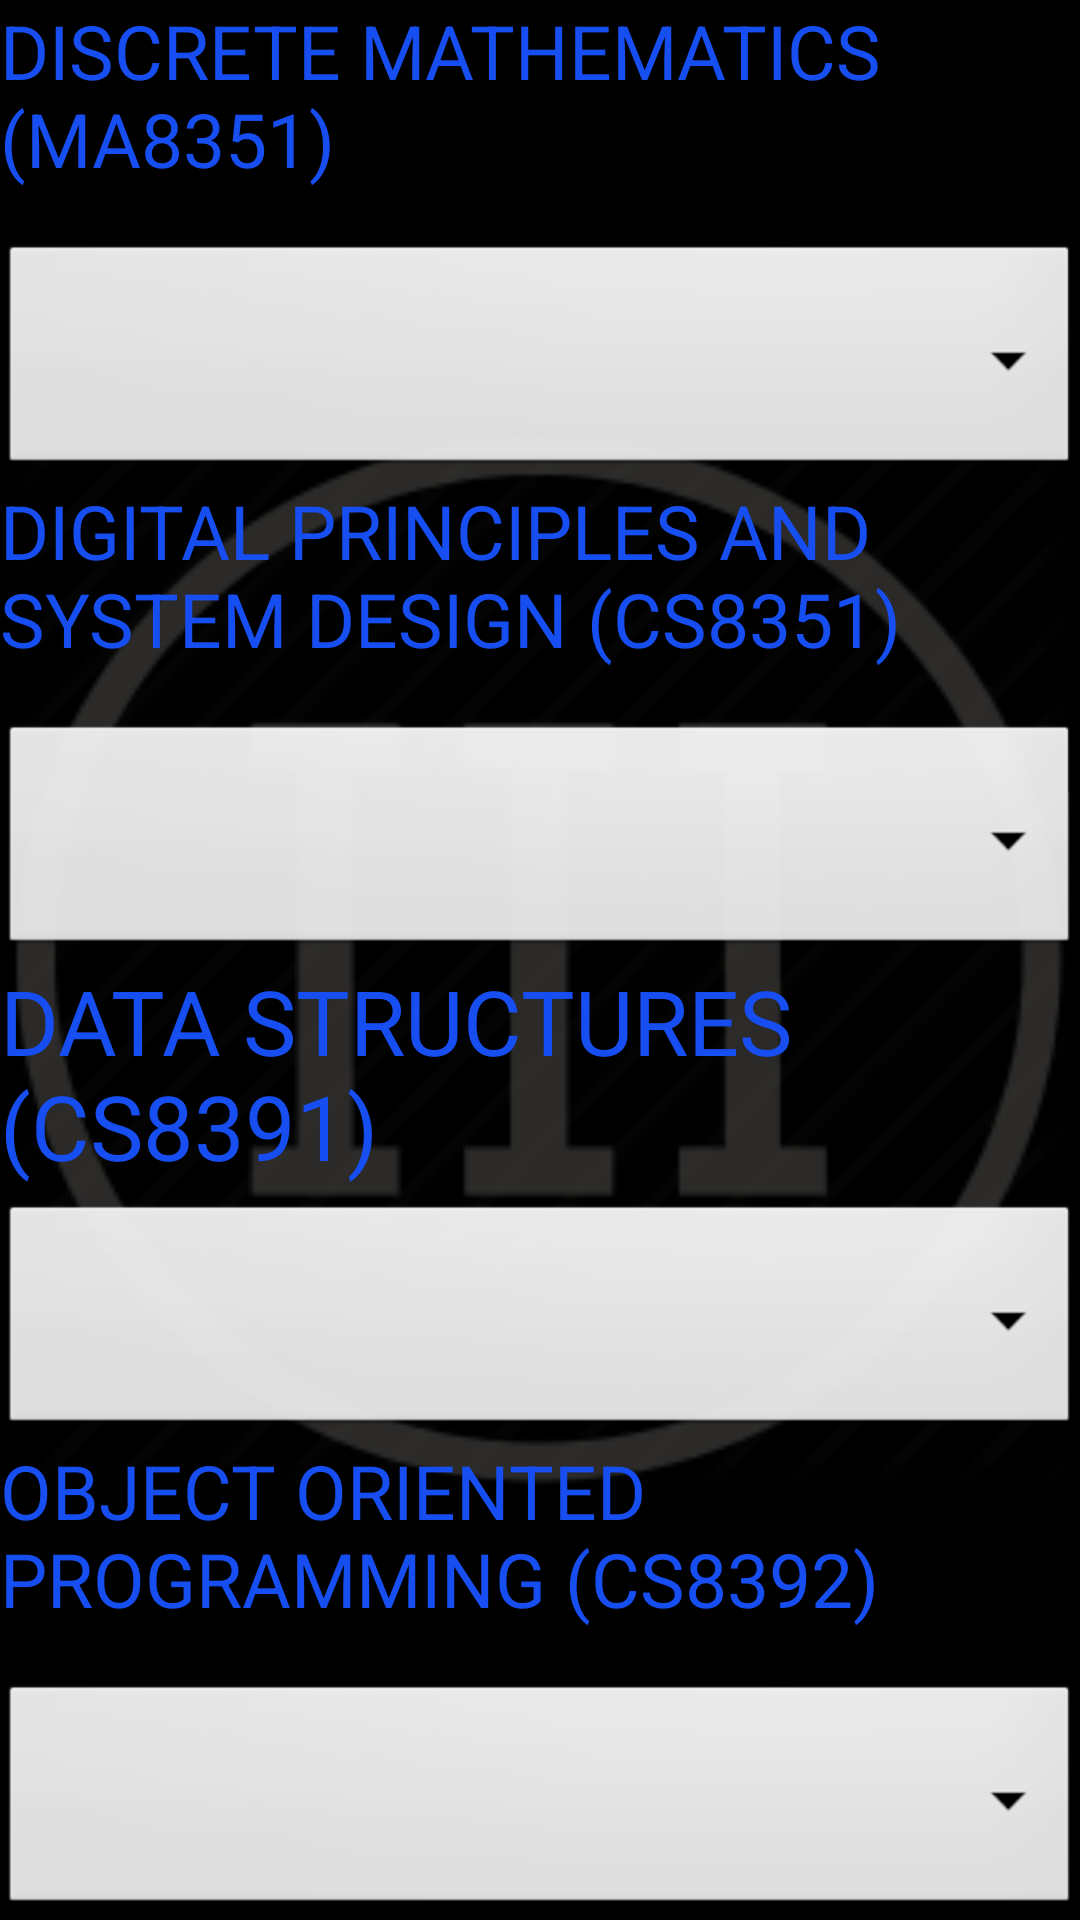

This screen was rendered from an Android layout file. Write that file and the resources it references.
<!-- AndroidManifest.xml: application theme AppTheme -->
<!-- res/layout/activity_semester3.xml -->
<?xml version="1.0" encoding="utf-8"?>
<RelativeLayout xmlns:android="http://schemas.android.com/apk/res/android"
    xmlns:app="http://schemas.android.com/apk/res-auto"
    xmlns:tools="http://schemas.android.com/tools"
    android:layout_width="match_parent"
    android:layout_height="match_parent"
    android:background="@color/black"
    tools:context=".Semester3">
    <ImageView
        android:id="@+id/imageView"
        android:layout_width="match_parent"
        android:layout_height="1000dp"
        app:srcCompat="@drawable/roman3" />

    <ScrollView
        android:layout_width="match_parent"
        android:layout_height="match_parent">


        <LinearLayout
            android:layout_width="match_parent"
            android:layout_height="575dp"
            android:orientation="vertical">

            <TextView
                android:id="@+id/sub1name"
                android:layout_width="match_parent"
                android:layout_height="80dp"
                android:text="DISCRETE MATHEMATICS (MA8351)"
                android:textColor="#174EF1"
                android:textSize="25sp" />

            <Spinner
                android:id="@+id/sub1"
                android:layout_width="match_parent"
                android:layout_height="80dp"
                android:background="@android:drawable/btn_dropdown"
                android:outlineAmbientShadowColor="#E33030"
                android:spinnerMode="dropdown" />

            <TextView
                android:id="@+id/sub2name"
                android:layout_width="match_parent"
                android:layout_height="80dp"
                android:text="DIGITAL PRINCIPLES AND SYSTEM DESIGN (CS8351)"
                android:textColor="#174EF1"
                android:textSize="25sp" />

            <Spinner
                android:id="@+id/sub2"
                android:layout_width="match_parent"
                android:layout_height="80dp"
                android:background="@android:drawable/btn_dropdown"
                android:spinnerMode="dropdown"
                tools:layout_editor_absoluteX="-16dp"
                tools:layout_editor_absoluteY="80dp" />

            <TextView
                android:id="@+id/noofsub"
                android:layout_width="match_parent"
                android:layout_height="80dp"
                android:textColor="#174EF1"
                android:text="DATA STRUCTURES (CS8391)"
                android:textSize="30sp" />

            <Spinner
                android:id="@+id/sem"
                android:layout_width="match_parent"
                android:layout_height="80dp"
                android:background="@android:drawable/btn_dropdown"
                android:spinnerMode="dropdown"
                tools:layout_editor_absoluteX="0dp"
                tools:layout_editor_absoluteY="183dp" />

            <TextView
                android:id="@+id/su4name"
                android:layout_width="match_parent"
                android:layout_height="80dp"
                android:textColor="#174EF1"
                android:text="OBJECT ORIENTED PROGRAMMING (CS8392)"
                android:textSize="25sp" />

            <Spinner
                android:id="@+id/sub4"
                android:layout_width="match_parent"
                android:layout_height="80dp"
                android:background="@android:drawable/btn_dropdown"
                android:spinnerMode="dropdown" />

            <TextView
                android:id="@+id/sub5name"
                android:layout_width="match_parent"
                android:layout_height="80dp"
                android:text="COMMUNICATION ENGINEERING (EC8395)"
                android:textColor="#174EF1"
                android:textSize="30sp" />

            <Spinner
                android:id="@+id/sub5"
                android:layout_width="match_parent"
                android:layout_height="80dp"
                android:background="@android:drawable/btn_dropdown"
                android:spinnerMode="dropdown"
                tools:layout_editor_absoluteX="-16dp"
                tools:layout_editor_absoluteY="80dp" />





            <TextView
                android:id="@+id/lab1name"
                android:layout_width="match_parent"
                android:layout_height="80dp"
                android:textColor="#174EF1"
                android:text="OBJECT ORIENTED PROGRAMMING LABORATORY (CS8383)"
                android:textSize="23sp" />

            <Spinner
                android:id="@+id/lab1"
                android:layout_width="match_parent"
                android:layout_height="80dp"
                android:background="@android:drawable/btn_dropdown"
                android:outlineAmbientShadowColor="#E33030"
                android:spinnerMode="dropdown" />

            <TextView
                android:id="@+id/lab2name"
                android:layout_width="match_parent"
                android:layout_height="80dp"
                android:textColor="#174EF1"
                android:text="DIGITAL SYSTEM LABORATORY (CS8382)"
                android:textSize="30sp" />

            <Spinner
                android:id="@+id/lab2"
                android:layout_width="match_parent"
                android:layout_height="80dp"
                android:background="@android:drawable/btn_dropdown"
                android:outlineAmbientShadowColor="#E33030"
                android:spinnerMode="dropdown" />

            <TextView
                android:id="@+id/lab3name"
                android:layout_width="match_parent"
                android:layout_height="80dp"
                android:textColor="#174EF1"
                android:text="INTERPERSONAL SKILLS LISTENING AND SPEAKING (HS8381)"
                android:textSize="23sp" />

            <Spinner
                android:id="@+id/lab3"
                android:layout_width="match_parent"
                android:layout_height="80dp"
                android:background="@android:drawable/btn_dropdown"
                android:outlineAmbientShadowColor="#E33030"
                android:spinnerMode="dropdown" />

            <TextView
                android:id="@+id/lab4name"
                android:layout_width="match_parent"
                android:layout_height="80dp"
                android:textColor="#174EF1"
                android:text="DATA STRUCTURES LABORATORY (CS8381)"
                android:textSize="30sp" />

            <Spinner
                android:id="@+id/lab4"
                android:layout_width="match_parent"
                android:layout_height="80dp"
                android:background="@android:drawable/btn_dropdown"
                android:spinnerMode="dropdown"
                tools:layout_editor_absoluteX="0dp"
                tools:layout_editor_absoluteY="183dp" />

            <ImageButton
                android:id="@+id/result"
                android:layout_width="100dp"
                android:layout_height="110dp"
                android:layout_gravity="center"
                app:srcCompat="@drawable/gpa" />


        </LinearLayout>
    </ScrollView>



</RelativeLayout>
<!-- resources referenced by this layout -->
<resources>
  <color name="black">#FF000000</color>
  <!-- drawable gpa: png bitmap (drawable, 4842 bytes) -->
  <!-- drawable roman3: png bitmap (drawable, 7064 bytes) -->
  <style name="AppTheme" parent="Theme.AppCompat.Light.DarkActionBar">
          
          <item name="colorPrimary">@color/colorPrimary</item>
          <item name="colorPrimaryDark">@color/colorPrimaryDark</item>
          <item name="colorAccent">@color/colorAccent</item>
      </style>
  <color name="colorPrimary">#FF3700B3</color>
  <color name="colorPrimaryDark">#9F51FF</color>
  <color name="colorAccent">#F1C40F</color>
</resources>
